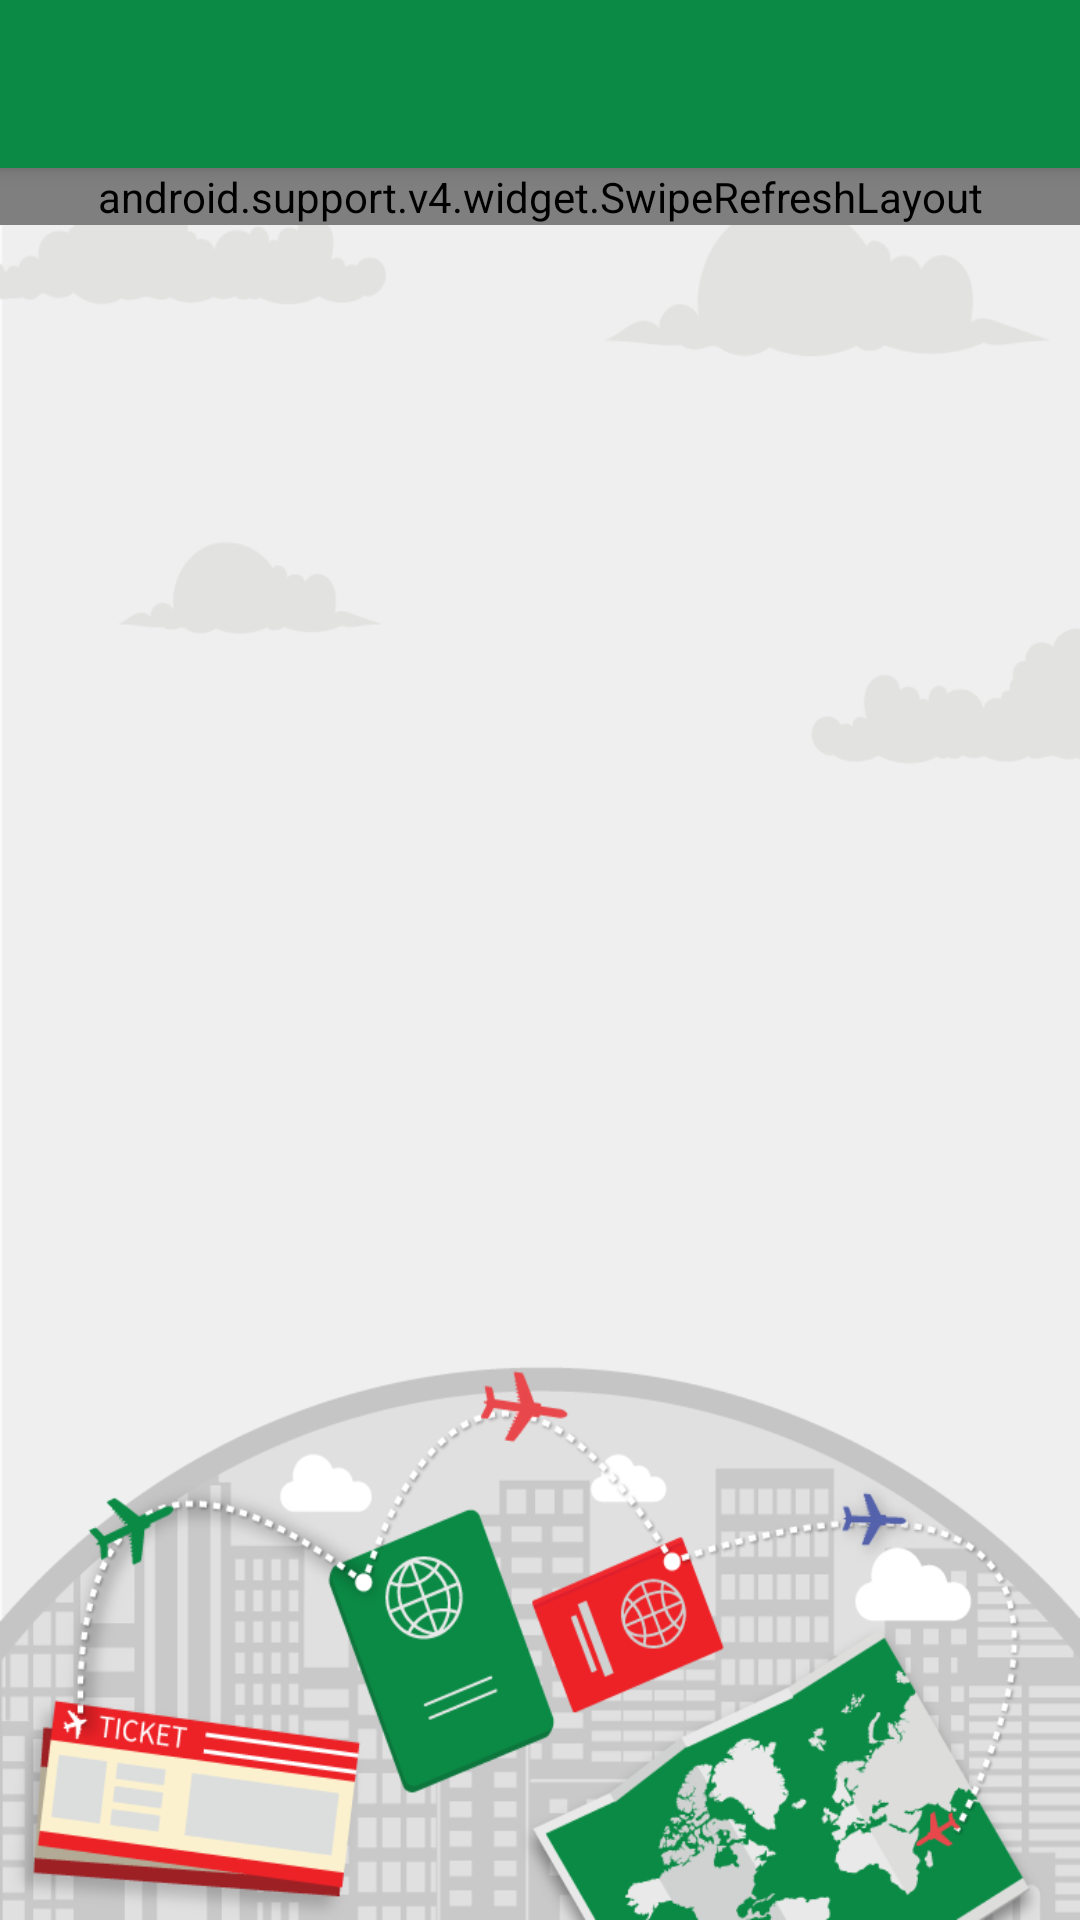

Produce the Android XML layout that renders to this screen, including the resource entries it uses.
<!-- AndroidManifest.xml: application theme AppTheme -->
<!-- res/layout/activity_process_customer.xml -->
<?xml version="1.0" encoding="utf-8"?>
<RelativeLayout xmlns:android="http://schemas.android.com/apk/res/android"
    xmlns:app="http://schemas.android.com/apk/res-auto"
    xmlns:tools="http://schemas.android.com/tools"
    android:id="@+id/root_process"
    android:layout_width="match_parent"
    android:layout_height="match_parent"
    android:background="@drawable/ic_bg"
    tools:context="com.ecitta.android.vpm.com.ecitta.android.VPM_Customer.Process_Customer_Activity">

    <include
        android:id="@+id/toolbar"
        layout="@layout/toolbar" />

    <RelativeLayout
        android:id="@+id/tv_lable"
        android:layout_width="fill_parent"
        android:layout_height="match_parent"
        android:layout_centerInParent="true"
        android:visibility="gone">

        <TextView
            android:id="@+id/txt_lable"
            android:layout_width="wrap_content"
            android:layout_height="wrap_content"
            android:layout_centerInParent="true"
            android:layout_margin="10dp"
            android:text="There is no any current process available"
            android:textAlignment="center"
            android:textSize="20dp"
            android:visibility="gone" />
    </RelativeLayout>

    <android.support.v4.widget.SwipeRefreshLayout
        android:id="@+id/swipeToRefresh"
        android:layout_width="match_parent"
        android:layout_height="wrap_content"
        android:layout_below="@+id/toolbar">

        <ListView
            android:id="@+id/list_process"
            android:layout_width="fill_parent"
            android:layout_height="match_parent"
            android:layout_below="@+id/toolbar"
            android:divider="@null"
            android:scrollbars="none" />
    </android.support.v4.widget.SwipeRefreshLayout>
</RelativeLayout>
<!-- res/layout/toolbar.xml (included above) -->
<?xml version="1.0" encoding="utf-8"?>
<android.support.v7.widget.Toolbar xmlns:android="http://schemas.android.com/apk/res/android"
     xmlns:local="http://schemas.android.com/apk/res-auto"
    android:layout_width="match_parent"
    android:layout_height="wrap_content"
    android:background="@color/colorAccent"
    android:elevation="4dp"
    local:theme="@style/ThemeOverlay.AppCompat.Dark.ActionBar" >

</android.support.v7.widget.Toolbar>
<!-- resources referenced by this layout -->
<resources>
  <color name="colorAccent">#0b8a45</color>
  <!-- drawable ic_bg: png bitmap (drawable, 102532 bytes) -->
  <style name="AppTheme" parent="AppBaseTheme">
          
      </style>
  <style name="AppBaseTheme" parent="Theme.AppCompat.Light.NoActionBar">
          
          <item name="windowActionBar">false</item>
          <item name="windowNoTitle">true</item>
          <item name="colorPrimary">@color/colorPrimary</item>
          <item name="colorPrimaryDark">@color/colorPrimaryDark</item>
          <item name="colorAccent">@color/colorAccent</item>
  
          <item name="spinnerStyle">@style/Widget.App.Spinner</item>
          <item name="android:spinnerStyle">@style/Widget.App.Spinner</item>
      </style>
  <color name="colorPrimary">#0b8a45</color>
  <color name="colorPrimaryDark">#b6b4b4</color>
  <style name="Widget.App.Spinner" parent="@style/Widget.AppCompat.Spinner">
          <item name="overlapAnchor">true</item>
          <item name="android:textColor">@color/colorAccent</item>
          <item name="android:background">@drawable/spinner_background</item>
      </style>
  <!-- drawable spinner_background (drawable-mdpi) -->
  <?xml version="1.0" encoding="utf-8"?>
  <selector xmlns:android="http://schemas.android.com/apk/res/android">
  
      <item>
  
          <layer-list>
  
              <item>
                  <color android:color="@android:color/transparent" />
              </item>
  
              <item>
                  <bitmap android:gravity="center_vertical|right" android:src="@drawable/ic_arrow_down" />
              </item>
  
              <item>
                  <shape xmlns:android="http://schemas.android.com/apk/res/android" android:shape="rectangle">
                      <solid android:color="@android:color/transparent" />
                      <stroke android:width="1dp" android:color="@color/colorPrimary" />
                      <corners android:radius="5dp" />
                      <padding android:bottom="0dp" android:left="5dp" android:right="5dp" android:top="0dp" />
  
                  </shape>
              </item>
  
          </layer-list>
  
      </item>
  </selector>
  <!-- drawable ic_arrow_down: png bitmap (drawable-hdpi, 302 bytes) -->
</resources>
